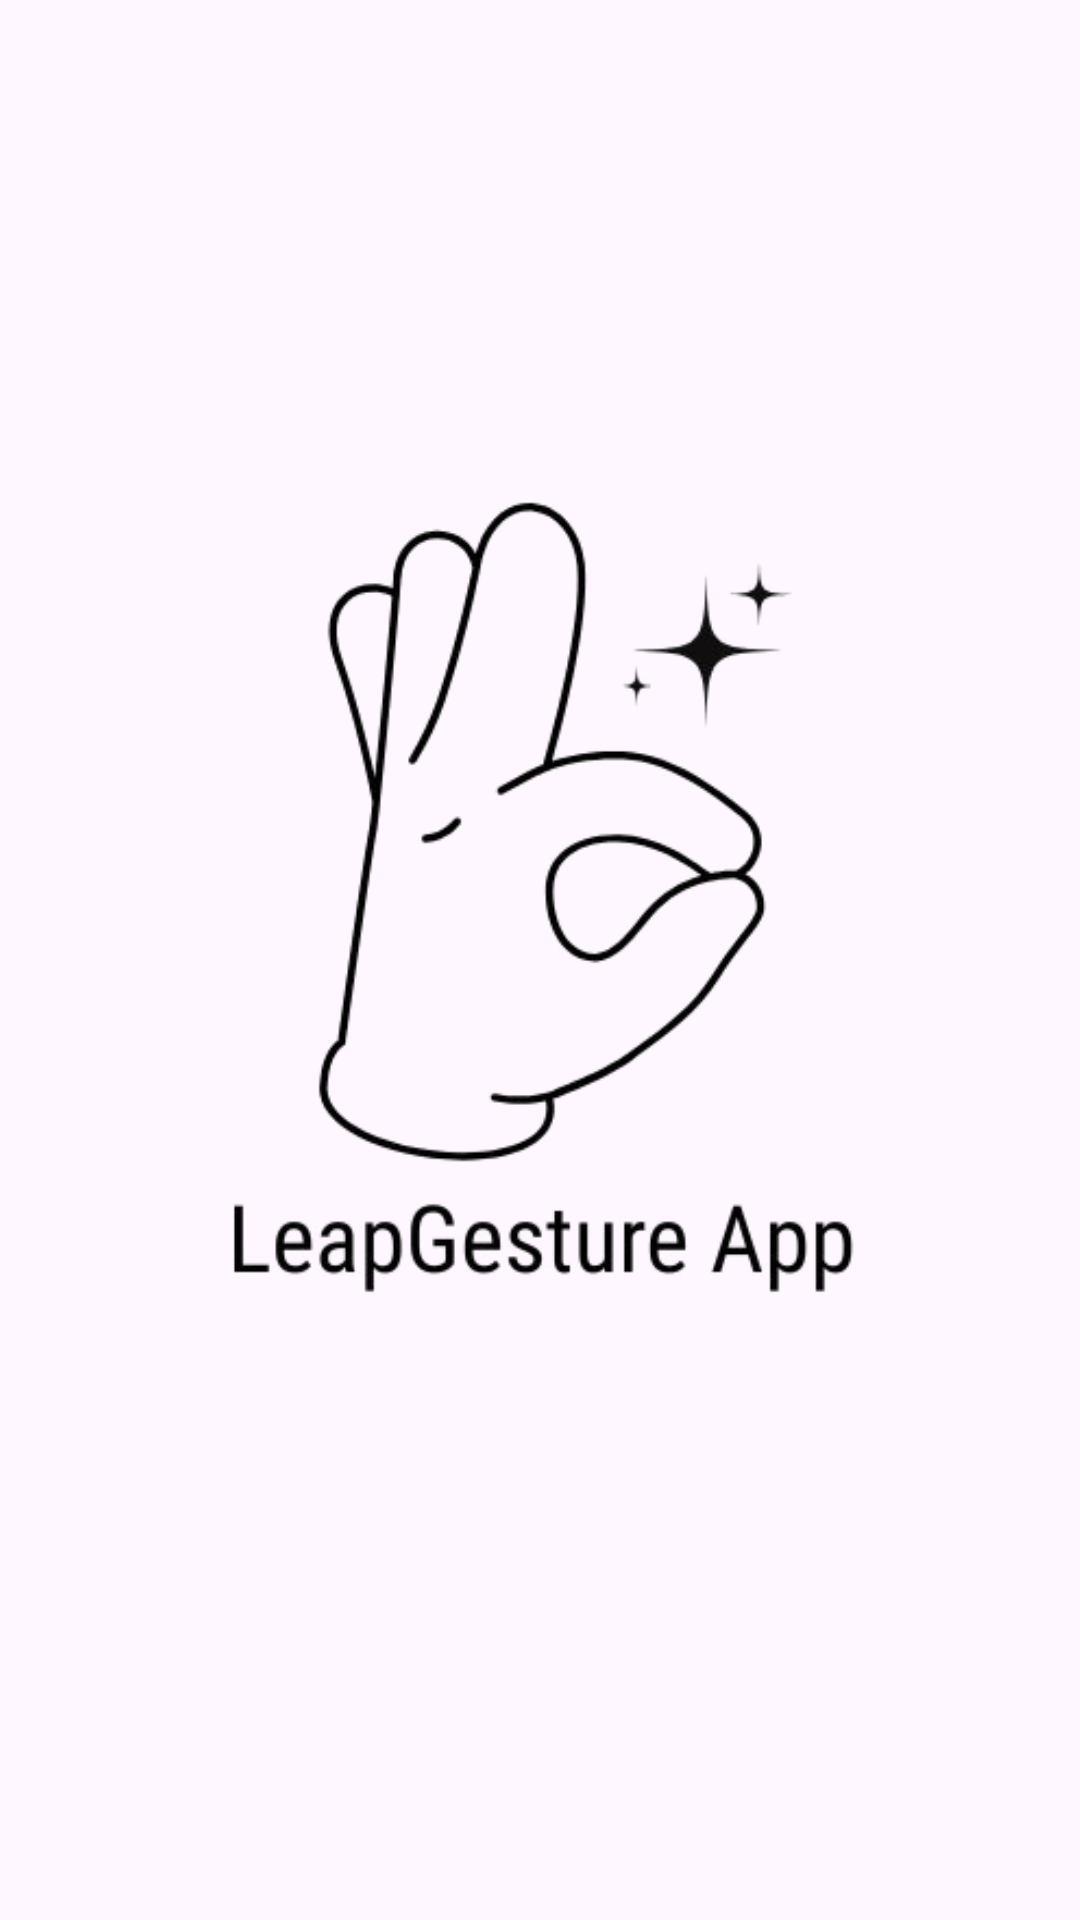

Write the Android layout XML for this screen, with the resource values it uses.
<!-- AndroidManifest.xml: application theme Theme.LeapGesture -->
<!-- res/layout/activity_splash_screen.xml -->
<?xml version="1.0" encoding="utf-8"?>
<androidx.constraintlayout.widget.ConstraintLayout xmlns:android="http://schemas.android.com/apk/res/android"
    xmlns:app="http://schemas.android.com/apk/res-auto"
    xmlns:tools="http://schemas.android.com/tools"
    android:id="@+id/main"
    android:layout_width="match_parent"
    android:layout_height="match_parent"
    android:background="@color/background"
    tools:context=".SplashScreen.SplashScreenActivity">

    <ImageView
        android:layout_width="363dp"
        android:layout_height="363dp"
        android:src="@drawable/logo"
        app:layout_constraintBottom_toBottomOf="parent"
        app:layout_constraintEnd_toEndOf="parent"
        app:layout_constraintStart_toStartOf="parent"
        app:layout_constraintTop_toTopOf="parent" />

</androidx.constraintlayout.widget.ConstraintLayout>
<!-- resources referenced by this layout -->
<resources>
  <!-- drawable logo: png bitmap (drawable, 43973 bytes) -->
  <style name="Theme.LeapGesture" parent="Theme.MaterialComponents.DayNight.DarkActionBar">
          
          <item name="colorPrimary">@color/purple_500</item>
          <item name="colorPrimaryVariant">@color/purple_700</item>
          <item name="colorOnPrimary">@color/white</item>
          
          <item name="colorSecondary">@color/teal_200</item>
          <item name="colorSecondaryVariant">@color/teal_700</item>
          <item name="colorOnSecondary">@color/black</item>
          
          <item name="android:statusBarColor">?attr/colorPrimaryVariant</item>
          
      </style>
  <!-- not gathered from this repository: default colours our renderer supplied (Android Studio template values) -->
  <color name="purple_500">#FF6200EE</color>
  <color name="purple_700">#FF3700B3</color>
  <color name="teal_200">#FF03DAC5</color>
  <color name="teal_700">#FF018786</color>
  <color name="black">#FF000000</color>
  <color name="white">#FFFFFFFF</color>
</resources>
